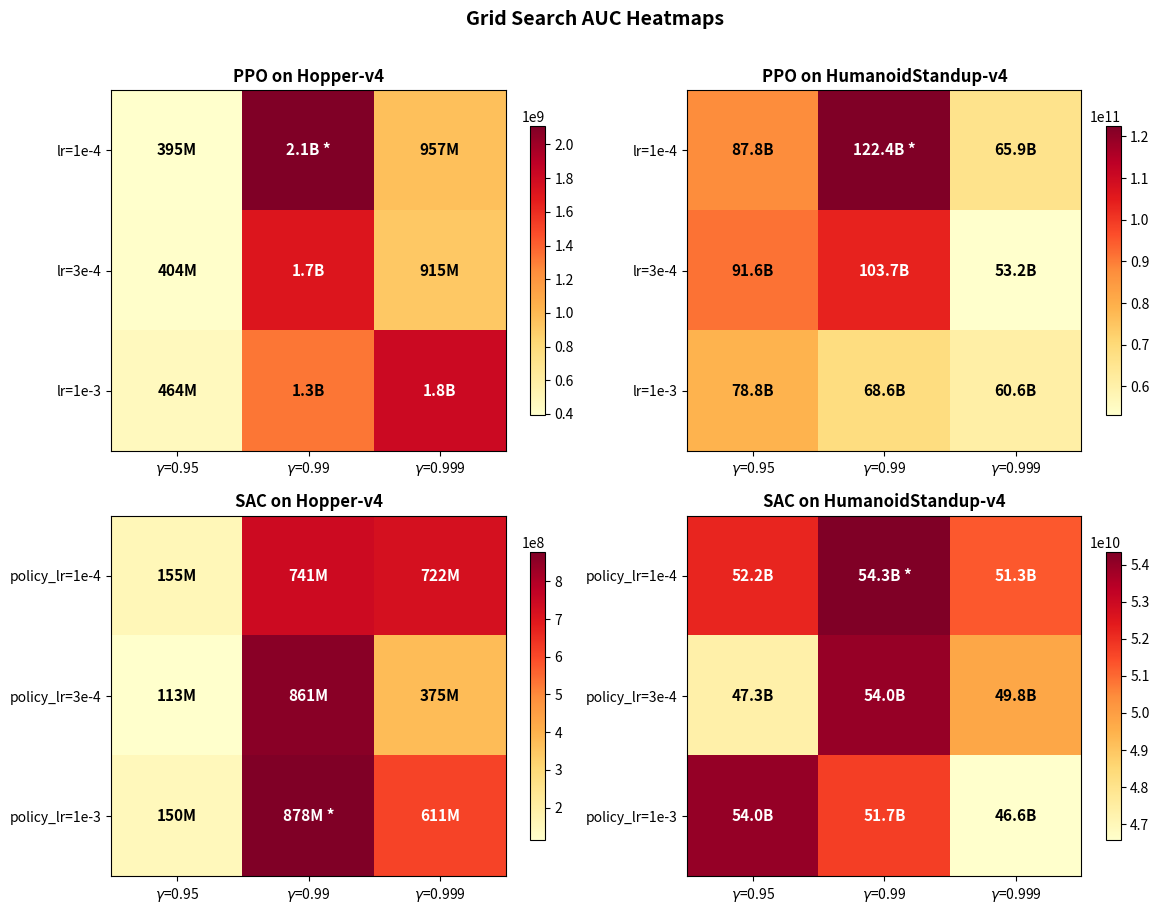

Recreate this plot in Python.
import numpy as np
import matplotlib.pyplot as plt
import matplotlib.ticker as ticker

gammas = [0.95, 0.99, 0.999]
lrs = ["1e-4", "3e-4", "1e-3"]

data = {
    "PPO on Hopper-v4": np.array([
        [395433615, 2107331790, 957257189],
        [403634731, 1713381980, 914941733],
        [464184675, 1330086223, 1808345064],
    ]),
    "PPO on HumanoidStandup-v4": np.array([
        [87814579602, 122425951707, 65930061916],
        [91556308375, 103690117707, 53222830086],
        [78846959535, 68630049727, 60633606523],
    ]),
    "SAC on Hopper-v4": np.array([
        [155108785, 741166484, 722000406],
        [113179810, 861489997, 374537775],
        [150320761, 878444278, 611304399],
    ]),
    "SAC on HumanoidStandup-v4": np.array([
        [52165743484, 54347068652, 51274429547],
        [47345793292, 53975889781, 49787879785],
        [53984983430, 51723384805, 46566391410],
    ]),
}

fig, axes = plt.subplots(2, 2, figsize=(12, 9))
axes = axes.flatten()

for ax, (title, values) in zip(axes, data.items()):
    # Normalize to [0, 1] for color mapping within each subplot
    vmin, vmax = values.min(), values.max()

    im = ax.imshow(values, cmap="YlOrRd", aspect="auto", vmin=vmin, vmax=vmax)

    for i in range(3):
        for j in range(3):
            val = values[i, j]
            if val >= 1e9:
                label = f"{val/1e9:.1f}B"
            elif val >= 1e6:
                label = f"{val/1e6:.0f}M"
            else:
                label = f"{val:.0f}"

            if val == vmax:
                label += " *"

            text_color = "white" if (val - vmin) / (vmax - vmin) > 0.6 else "black"
            ax.text(j, i, label, ha="center", va="center", fontsize=11, fontweight="bold", color=text_color)

    ax.set_xticks(range(3))
    ax.set_xticklabels([f"$\\gamma$={g}" for g in gammas])
    ax.set_yticks(range(3))

    lr_prefix = "policy_lr" if "SAC" in title else "lr"
    ax.set_yticklabels([f"{lr_prefix}={lr}" for lr in lrs])

    ax.set_title(title, fontsize=12, fontweight="bold")
    fig.colorbar(im, ax=ax, shrink=0.8)

plt.suptitle("Grid Search AUC Heatmaps", fontsize=14, fontweight="bold", y=1.01)
plt.tight_layout()
plt.savefig("grid_search_heatmaps.pdf", bbox_inches="tight")
plt.show()
